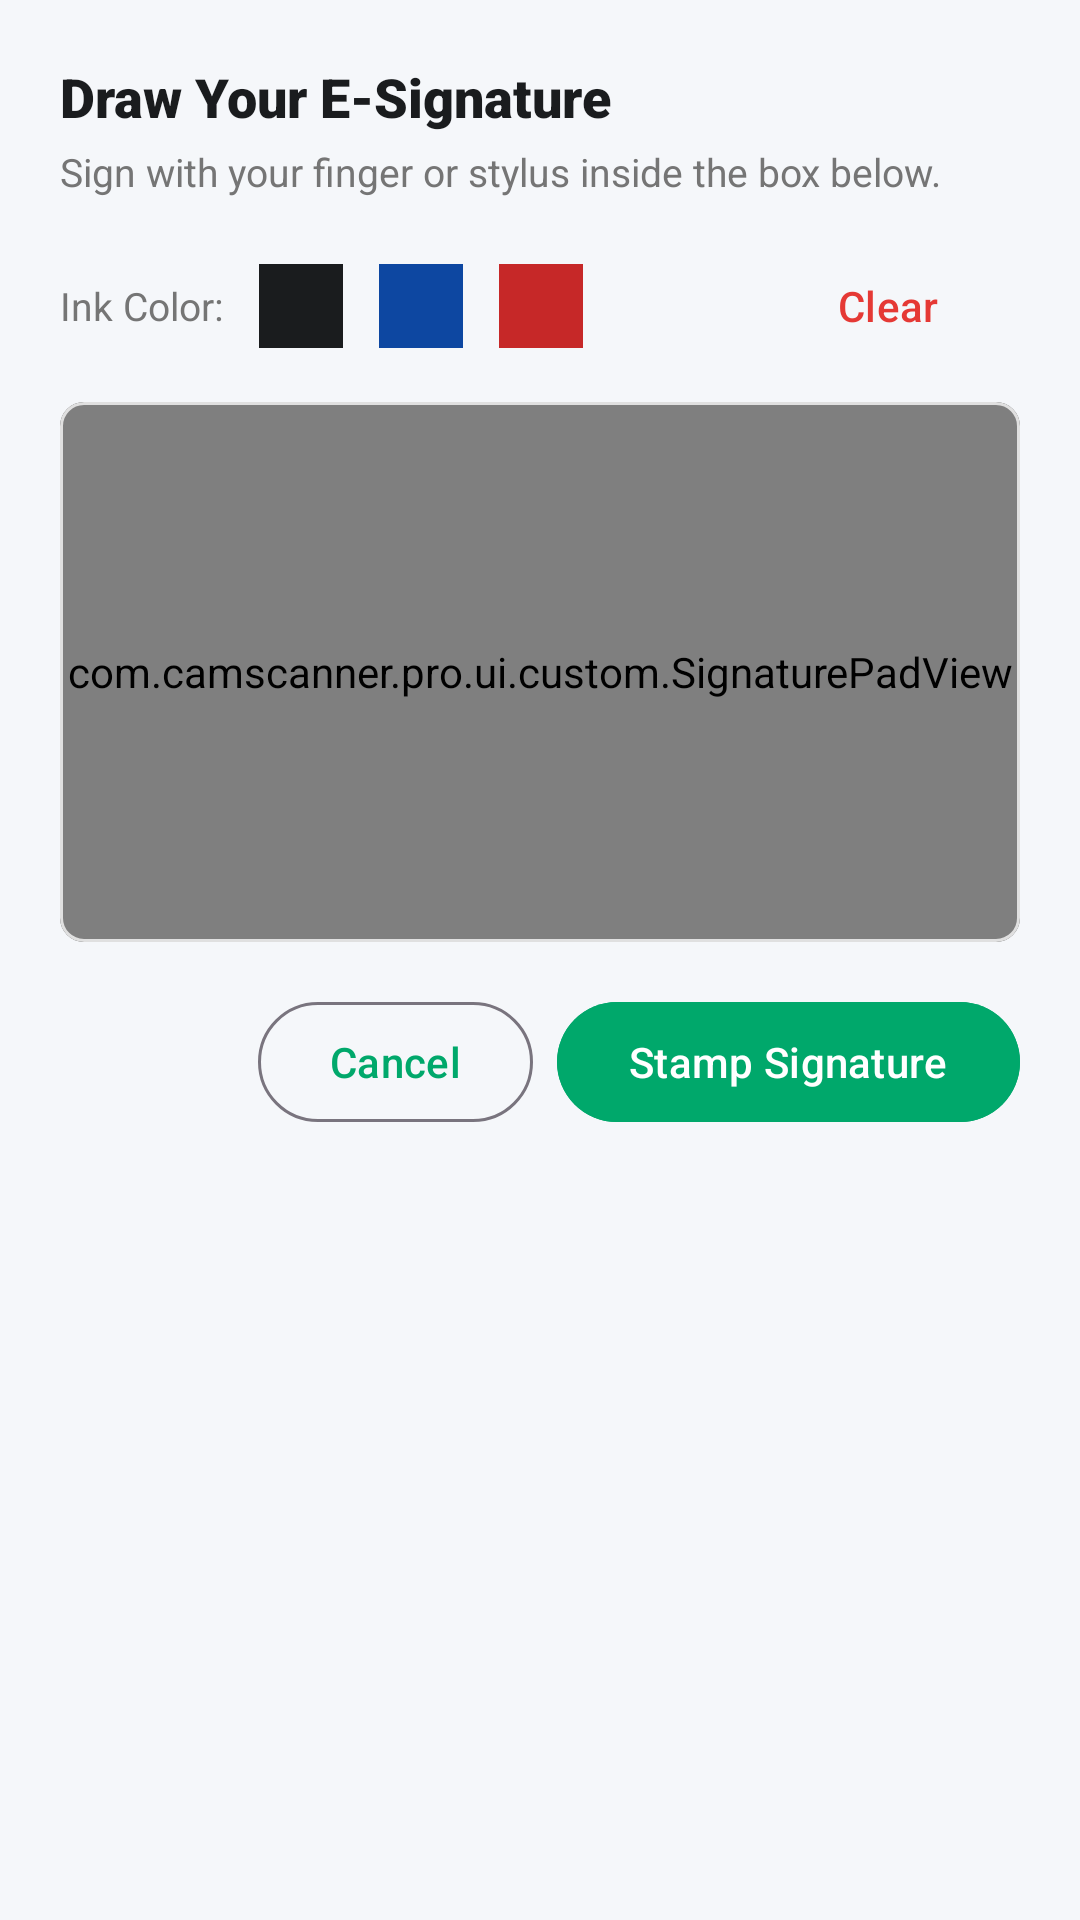

Reconstruct the res/layout file that produces this screen, plus the resources it refers to.
<!-- AndroidManifest.xml: application theme Theme.CamScannerPro -->
<!-- res/layout/dialog_signature.xml -->
<?xml version="1.0" encoding="utf-8"?>
<LinearLayout xmlns:android="http://schemas.android.com/apk/res/android"
    xmlns:app="http://schemas.android.com/apk/res-auto"
    android:layout_width="match_parent"
    android:layout_height="wrap_content"
    android:orientation="vertical"
    android:padding="20dp">

    <TextView
        android:layout_width="match_parent"
        android:layout_height="wrap_content"
        android:fontFamily="sans-serif-black"
        android:text="Draw Your E-Signature"
        android:textColor="@color/text_primary"
        android:textSize="18sp" />

    <TextView
        android:layout_width="match_parent"
        android:layout_height="wrap_content"
        android:layout_marginTop="4dp"
        android:text="Sign with your finger or stylus inside the box below."
        android:textColor="@color/text_secondary"
        android:textSize="13sp" />

    
    <LinearLayout
        android:layout_width="match_parent"
        android:layout_height="wrap_content"
        android:layout_marginTop="12dp"
        android:gravity="center_vertical"
        android:orientation="horizontal">

        <TextView
            android:layout_width="wrap_content"
            android:layout_height="wrap_content"
            android:text="Ink Color:"
            android:textColor="@color/text_secondary"
            android:textSize="13sp" />

        <View
            android:id="@+id/colorBlack"
            android:layout_width="28dp"
            android:layout_height="28dp"
            android:layout_marginStart="12dp"
            android:background="#1A1C1E"
            android:clickable="true"
            android:focusable="true" />

        <View
            android:id="@+id/colorBlue"
            android:layout_width="28dp"
            android:layout_height="28dp"
            android:layout_marginStart="12dp"
            android:background="#0D47A1"
            android:clickable="true"
            android:focusable="true" />

        <View
            android:id="@+id/colorRed"
            android:layout_width="28dp"
            android:layout_height="28dp"
            android:layout_marginStart="12dp"
            android:background="#C62828"
            android:clickable="true"
            android:focusable="true" />

        <View
            android:layout_width="0dp"
            android:layout_height="1dp"
            android:layout_weight="1" />

        <com.google.android.material.button.MaterialButton
            android:id="@+id/btnClearSig"
            style="@style/Widget.Material3.Button.TextButton"
            android:layout_width="wrap_content"
            android:layout_height="wrap_content"
            android:text="Clear"
            android:textColor="@color/red" />

    </LinearLayout>

    
    <com.google.android.material.card.MaterialCardView
        android:layout_width="match_parent"
        android:layout_height="180dp"
        android:layout_marginTop="8dp"
        app:cardBackgroundColor="@color/white"
        app:cardCornerRadius="8dp"
        app:cardElevation="0dp"
        app:strokeColor="@color/card_stroke"
        app:strokeWidth="1dp">

        <com.camscanner.pro.ui.custom.SignaturePadView
            android:id="@+id/signaturePad"
            android:layout_width="match_parent"
            android:layout_height="match_parent" />

    </com.google.android.material.card.MaterialCardView>

    
    <LinearLayout
        android:layout_width="match_parent"
        android:layout_height="wrap_content"
        android:layout_marginTop="16dp"
        android:gravity="end"
        android:orientation="horizontal">

        <com.google.android.material.button.MaterialButton
            android:id="@+id/btnCancelSig"
            style="@style/Widget.Material3.Button.OutlinedButton"
            android:layout_width="wrap_content"
            android:layout_height="wrap_content"
            android:layout_marginEnd="8dp"
            android:text="Cancel" />

        <com.google.android.material.button.MaterialButton
            android:id="@+id/btnApplySig"
            android:layout_width="wrap_content"
            android:layout_height="wrap_content"
            android:backgroundTint="@color/primary"
            android:text="Stamp Signature"
            android:textColor="@color/white" />

    </LinearLayout>

</LinearLayout>
<!-- resources referenced by this layout -->
<resources>
  <color name="card_stroke">#E0E0E0</color>
  <color name="primary">#00A86B</color>
  <color name="red">#E53935</color>
  <color name="text_primary">#1A1C1E</color>
  <color name="text_secondary">#757575</color>
  <color name="white">#FFFFFF</color>
  <style name="Theme.CamScannerPro" parent="Theme.Material3.DayNight.NoActionBar">
          <item name="colorPrimary">@color/primary</item>
          <item name="colorPrimaryVariant">@color/primary_variant</item>
          <item name="colorSecondary">@color/secondary</item>
          <item name="colorSecondaryVariant">@color/secondary_variant</item>
          <item name="android:statusBarColor">@color/surface</item>
          <item name="android:windowLightStatusBar">true</item>
          <item name="android:windowBackground">@color/background</item>
      </style>
  <color name="primary_variant">#008755</color>
  <color name="secondary">#00C853</color>
  <color name="secondary_variant">#009624</color>
  <color name="surface">#FFFFFF</color>
  <color name="background">#F5F7FA</color>
</resources>
